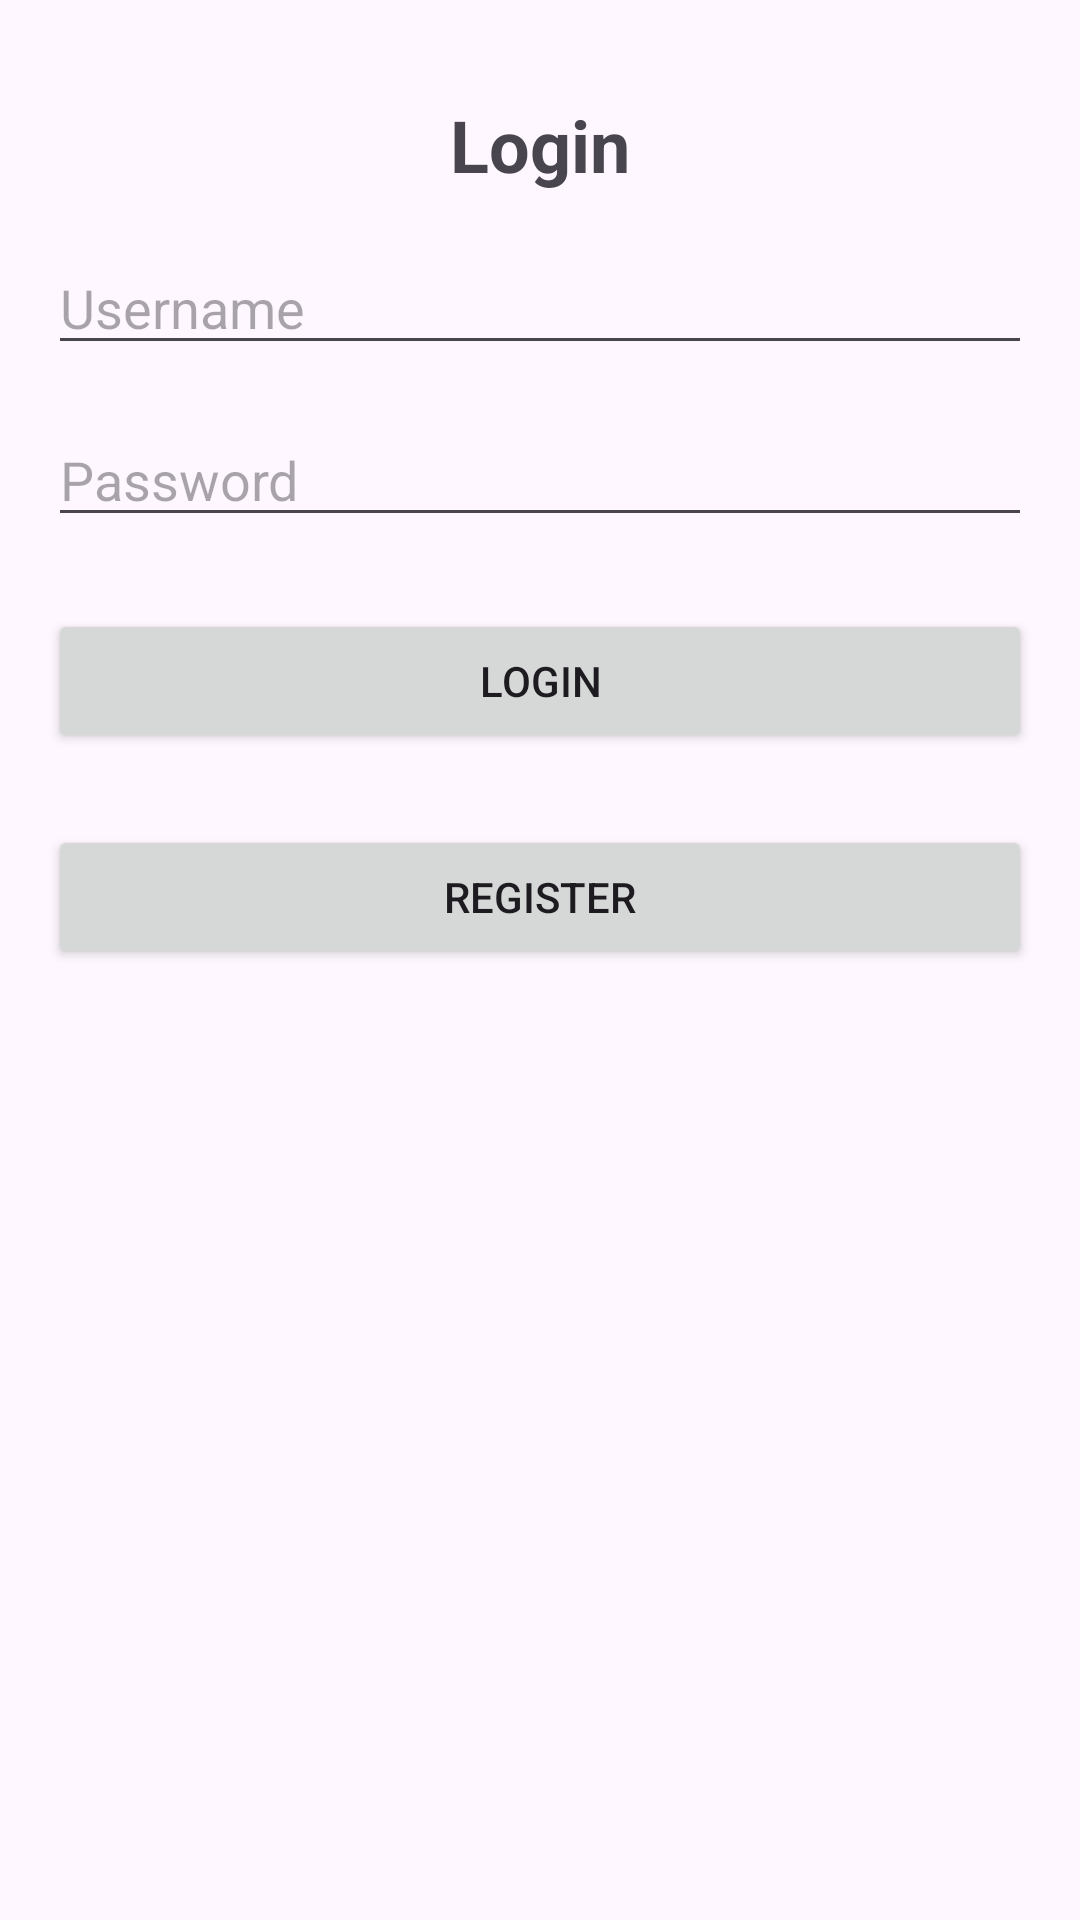

Layout XML and referenced resources for this Android screen:
<!-- AndroidManifest.xml: application theme Theme.KotlinTesingUnit -->
<!-- res/layout/activity_main.xml -->
<RelativeLayout xmlns:android="http://schemas.android.com/apk/res/android"
    android:layout_width="match_parent"
    android:layout_height="match_parent"
    android:padding="16dp">

    <TextView
        android:id="@+id/textViewHeader"
        android:layout_width="wrap_content"
        android:layout_height="wrap_content"
        android:text="Login"
        android:textSize="24sp"
        android:textStyle="bold"
        android:layout_centerHorizontal="true"
        android:layout_marginTop="16dp" />

    <EditText
        android:id="@+id/editTextNewUsername"
        android:layout_width="match_parent"
        android:layout_height="wrap_content"
        android:layout_below="@id/textViewHeader"
        android:layout_marginTop="16dp"
        android:hint="Username"
        android:inputType="text" />

    <EditText
        android:id="@+id/editTextNewPassword"
        android:layout_width="match_parent"
        android:layout_height="wrap_content"
        android:layout_below="@id/editTextNewUsername"
        android:layout_marginTop="16dp"
        android:hint="Password"
        android:inputType="textPassword" />

    <Button
        android:id="@+id/buttonLoginUser"
        android:layout_width="match_parent"
        android:layout_height="wrap_content"
        android:layout_below="@id/editTextNewPassword"
        android:layout_marginTop="24dp"
        android:text="Login" />

    <Button
        android:id="@+id/buttonRegisterUser"
        android:layout_width="match_parent"
        android:layout_height="wrap_content"
        android:layout_below="@id/buttonLoginUser"
        android:layout_marginTop="24dp"
        android:text="Register" />

</RelativeLayout>
<!-- resources referenced by this layout -->
<resources>
  <style name="Theme.KotlinTesingUnit" parent="Base.Theme.KotlinTesingUnit" />
  <style name="Base.Theme.KotlinTesingUnit" parent="Theme.Material3.DayNight.NoActionBar">
          
          
      </style>
</resources>
